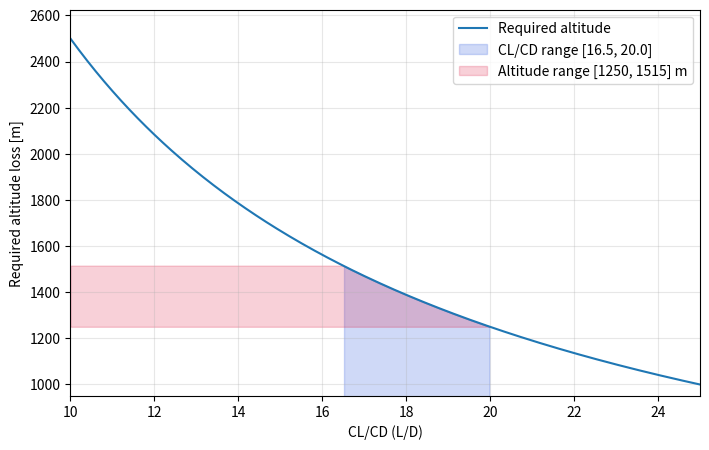

Write the Python code that produced this figure.
"""
Glide altitude estimator + plot: required altitude vs CL/CD (i.e., L/D)

Basic still-air relation (no wind):
    horizontal_distance = (CL/CD) * altitude_loss
=>  required_altitude = distance / (CL/CD)

Notes:
- This assumes a steady glide at best L/D for each CL/CD value and ignores wind, turns,
  thermals/sink, and speed effects. Add a safety margin if needed.
"""

import numpy as np
import matplotlib.pyplot as plt


def required_altitude_m(distance_m, cl_cd, safety_margin=1.0):
    """
    distance_m: horizontal distance to glide [m]
    cl_cd: scalar or array of CL/CD values (L/D)
    safety_margin: multiply altitude by this factor (e.g., 1.3 for 30% margin)
    """
    cl_cd = np.asarray(cl_cd, dtype=float)
    if np.any(cl_cd <= 0):
        raise ValueError("All CL/CD values must be > 0.")
    return safety_margin * (distance_m / cl_cd)


def plot_altitude_vs_clcd(
    distance_m,
    cl_cd_min=14,
    cl_cd_max=25,
    n=200,
    safety_margin=1.0,
    highlight_clcd_range=None,
    save_path="glide_altitude_vs_clcd.png",
):
    cl_cd = np.linspace(cl_cd_min, cl_cd_max, n)
    alt_m = required_altitude_m(distance_m, cl_cd, safety_margin=safety_margin)

    fig, ax = plt.subplots(figsize=(7.2, 4.6), dpi=120)

    # --- Main curve (default style) ---
    ax.plot(cl_cd, alt_m, label="Required altitude")

    if highlight_clcd_range is not None:
        # Parse and sanitize highlight tuple/list: (cl_lo, cl_hi)
        try:
            cl_lo_raw, cl_hi_raw = highlight_clcd_range
        except Exception as exc:
            raise ValueError("highlight_clcd_range must be a 2-value tuple/list, e.g. (14, 18).") from exc

        cl_lo, cl_hi = sorted([float(cl_lo_raw), float(cl_hi_raw)])
        if cl_lo <= 0:
            raise ValueError("highlight_clcd_range values must be > 0.")

        cl_lo = max(cl_lo, cl_cd_min)
        cl_hi = min(cl_hi, cl_cd_max)

        if cl_lo < cl_hi:
            alt_hi = required_altitude_m(distance_m, cl_lo, safety_margin=safety_margin)
            alt_lo = required_altitude_m(distance_m, cl_hi, safety_margin=safety_margin)

            # --- Region 1: Under curve for selected CL/CD ---
            mask = (cl_cd >= cl_lo) & (cl_cd <= cl_hi)
            ax.fill_between(
                cl_cd,
                0,
                alt_m,
                where=mask,
                alpha=0.25,
                color="royalblue",
                label=f"CL/CD range [{cl_lo:.1f}, {cl_hi:.1f}]",
            )

            # --- Region 2: Left of curve for altitude band ---
            y_band = np.linspace(alt_lo, alt_hi, 400)

            # x on curve from exact inverse relation
            x_on_curve = safety_margin * (distance_m / y_band)

            ax.fill_betweenx(
                y_band,
                cl_cd_min,
                x_on_curve,
                alpha=0.20,
                color="crimson",
                label=f"Altitude range [{alt_lo:.0f}, {alt_hi:.0f}] m",
            )

    # Axis limits (tight & clean)
    y_min = alt_m.min()
    y_max = alt_m.max()
    ax.set_xlim(cl_cd_min, cl_cd_max)
    ax.set_ylim(0.95 * y_min, 1.05 * y_max)

    ax.set_xlabel("CL/CD (L/D)")
    ax.set_ylabel("Required altitude loss [m]")
    #ax.set_title(
    #    f"Required altitude to glide {distance_m/1000:.2f} km "
    #    f"(margin {safety_margin:.2f}×)"
    #)

    ax.grid(True, alpha=0.3)

    # Clean legend
    handles, labels = ax.get_legend_handles_labels()
    unique = dict(zip(labels, handles))
    ax.legend(unique.values(), unique.keys(), frameon=True)

    fig.tight_layout()
    fig.savefig(save_path, dpi=200)
    plt.close(fig)
    return save_path


if __name__ == "__main__":
    # ---- User inputs ----
    distance_km = 20.0          # target glide distance [km]
    safety_margin = 1.25        # e.g., 1.25 = 25% extra altitude

    # Plot settings
    cl_cd_min = 10
    cl_cd_max = 25
    n_points = 300
    highlight_range = (16.5, 20)  # CL/CD interval to highlight on the plot
    # ---------------------

    distance_m = distance_km * 1000.0

    # Example: print required altitude for a single CL/CD
    cl_cd_example = 17.2
    alt_needed = required_altitude_m(distance_m, cl_cd_example, safety_margin=safety_margin)
    print(f"Altitude required for {distance_km:.1f} km at CL/CD={cl_cd_example:.1f}: {alt_needed:.1f} m")

    # Plot altitude vs CL/CD
    plot_altitude_vs_clcd(
        distance_m,
        cl_cd_min=cl_cd_min,
        cl_cd_max=cl_cd_max,
        n=n_points,
        safety_margin=safety_margin,
        highlight_clcd_range=highlight_range,
        save_path="glide_altitude_vs_clcd.png",
    )
